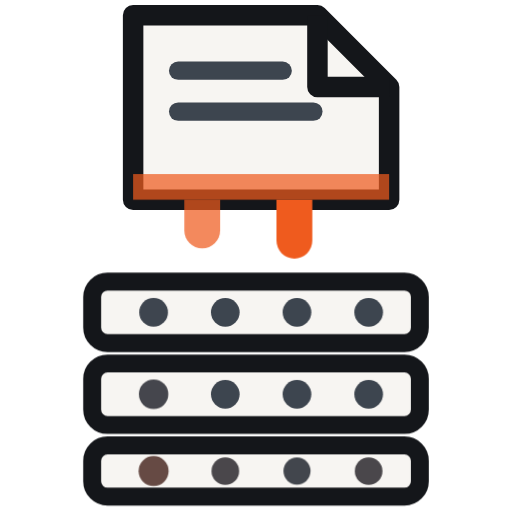
t = 0.00 s
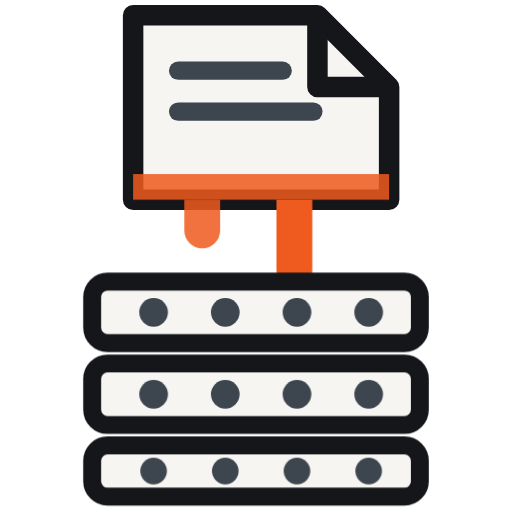
t = 0.69 s
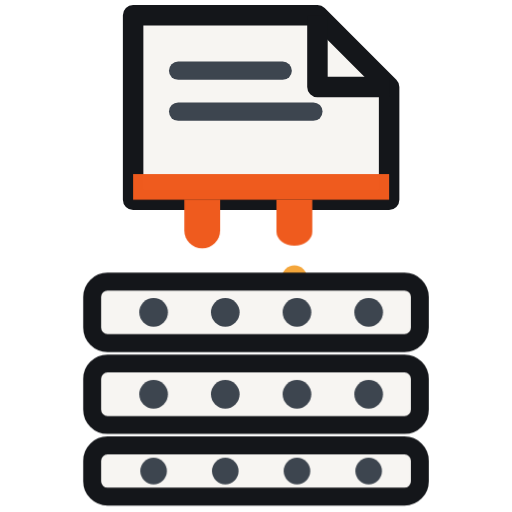
t = 1.38 s
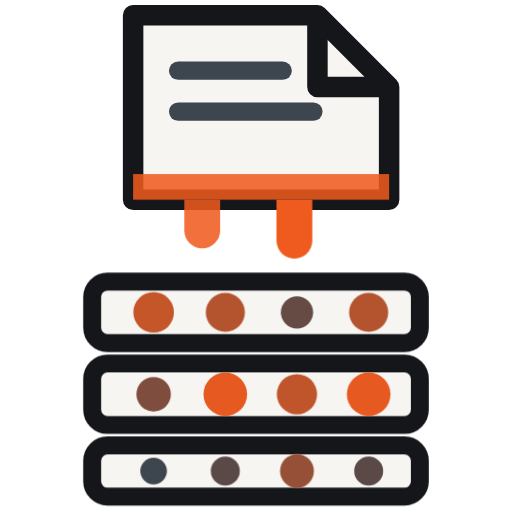
t = 2.07 s
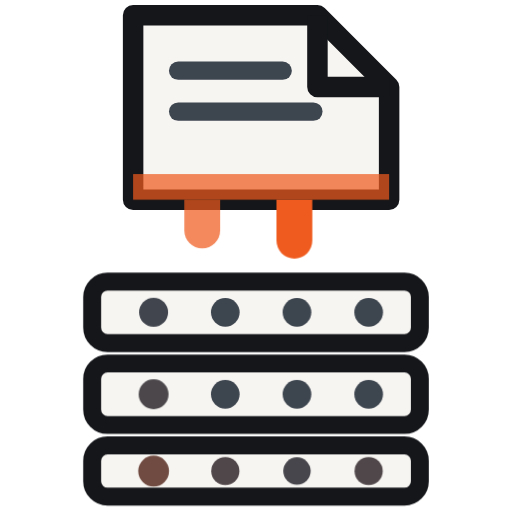
t = 2.76 s
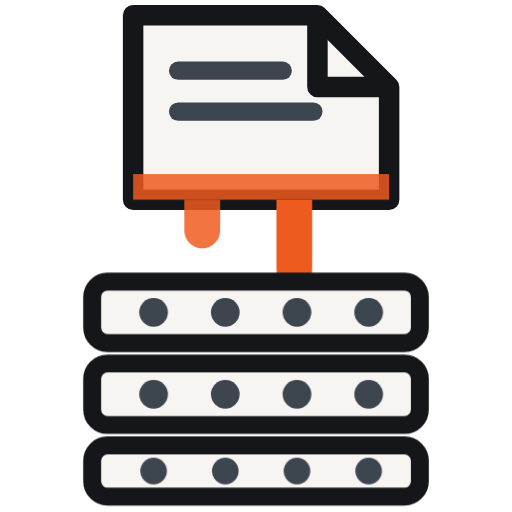
t = 3.45 s

The animated SVG that drew these frames (rendered in a browser with its animation timeline set to each time). Animation: 4 CSS @keyframes rules; one cycle of 4.14 s, repeats indefinitely.

<svg xmlns="http://www.w3.org/2000/svg" viewBox="-2 -1 100 100" width="120" height="120" role="img" aria-label="DocForge">
  <title>DocForge — the molten-casting mark</title>
  <style>
    svg { --paper:#f7f5f2; --ink:#14161a; --steel:#3d454f; --accent:#ef5b1e; --ember:#f4a63b; }
    @media (prefers-color-scheme: dark) {
      svg { --paper:#1b1d22; --ink:#f7f5f2; --steel:#8b939d; --accent:#ef7a45; }
    }
    .paper { fill: var(--paper); }
    .ink   { stroke: var(--ink); fill: none; }
    .steel { fill: var(--steel); }
    .accent{ fill: var(--accent); }
    .ember { fill: var(--ember); }
    .teat  { transform-box: fill-box; transform-origin: center top; animation: teat 2.8s cubic-bezier(.5,0,.6,1) infinite; }
    .fall  { transform-box: fill-box; transform-origin: center; animation: fall 2.8s cubic-bezier(.5,0,.7,1) infinite; }
    .spout { animation: spout 2.8s ease-in-out infinite; }
    .dot   { transform-box: fill-box; transform-origin: center; fill: var(--steel); animation: diffuse 2.8s ease-out infinite; }
    @keyframes teat {
      0% { transform: scaleY(1); } 30% { transform: scaleY(1.75); } 36% { transform: scaleY(1.55); }
      48% { transform: scaleY(.78); } 72% { transform: scaleY(1); } 100% { transform: scaleY(1); }
    }
    @keyframes fall {
      0%,30% { transform: translateY(0) scale(.55); opacity: 0; }
      38% { transform: translateY(0) scale(1); opacity: 1; }
      64% { transform: translateY(8px) scale(.95); opacity: 1; }
      76%,100% { transform: translateY(9px) scale(.5); opacity: 0; }
    }
    @keyframes spout { 0%,100% { opacity: .72; } 50% { opacity: 1; } }
    @keyframes diffuse {
      0% { fill: var(--steel); transform: scale(1); }
      8% { fill: var(--accent); transform: scale(1.55); }
      32% { fill: var(--steel); transform: scale(1); }
      100% { fill: var(--steel); transform: scale(1); }
    }
    @media (prefers-reduced-motion: reduce) {
      .teat, .fall, .spout, .dot { animation: none; }
      .fall { opacity: 0; }
      .dot.c { fill: var(--accent); }
    }
  </style>

  <!-- Document body + folded corner + ruled lines. -->
  <path class="paper" d="M24 2 H60 L74 16 V38 H24 Z" stroke="var(--ink)" stroke-width="4" stroke-linejoin="round"/>
  <path class="ink" d="M60 2 V16 H74" stroke-width="4" stroke-linejoin="round"/>
  <rect class="steel" x="31" y="11" width="24" height="3.6" rx="1.8"/>
  <rect class="steel" x="31" y="19" width="30" height="3.6" rx="1.8"/>

  <!-- Pour-lip + left drip cup (glowing at rest). -->
  <g class="spout">
    <rect class="accent" x="24" y="33" width="50" height="5"/>
    <path class="accent" d="M34 38 v6 a3.5 3.5 0 0 0 7 0 v-6 Z"/>
  </g>

  <!-- Right cup: elongates, sheds a bead, reforms. -->
  <path class="accent teat" d="M52 38 v8 a3.5 3.5 0 0 0 7 0 v-8 Z"/>
  <circle class="ember fall" cx="55.5" cy="51" r="2.5"/>

  <!-- Layer shelves. -->
  <rect class="paper" x="16" y="54" width="64" height="12" rx="3" stroke="var(--ink)" stroke-width="3.5"/>
  <rect class="paper" x="16" y="70" width="64" height="12" rx="3" stroke="var(--ink)" stroke-width="3.5"/>
  <rect class="paper" x="16" y="86" width="64" height="10" rx="3" stroke="var(--ink)" stroke-width="3.5"/>

  <!-- Vectors — heat diffuses outward from the impact point (56,60); delays set by distance. -->
  <circle class="dot"   cx="28" cy="60" r="2.8" style="animation-delay:-0.856s"/>
  <circle class="dot"   cx="42" cy="60" r="2.8" style="animation-delay:-1.100s"/>
  <circle class="dot c" cx="56" cy="60" r="2.8" style="animation-delay:-1.344s"/>
  <circle class="dot"   cx="70" cy="60" r="2.8" style="animation-delay:-1.100s"/>
  <circle class="dot"   cx="28" cy="76" r="2.8" style="animation-delay:-0.782s"/>
  <circle class="dot c" cx="42" cy="76" r="2.8" style="animation-delay:-0.973s"/>
  <circle class="dot"   cx="56" cy="76" r="2.8" style="animation-delay:-1.065s"/>
  <circle class="dot"   cx="70" cy="76" r="2.8" style="animation-delay:-0.973s"/>
  <circle class="dot c" cx="28" cy="91" r="2.6" style="animation-delay:-0.616s"/>
  <circle class="dot"   cx="42" cy="91" r="2.6" style="animation-delay:-0.751s"/>
  <circle class="dot"   cx="56" cy="91" r="2.6" style="animation-delay:-0.804s"/>
  <circle class="dot"   cx="70" cy="91" r="2.6" style="animation-delay:-0.751s"/>
</svg>
